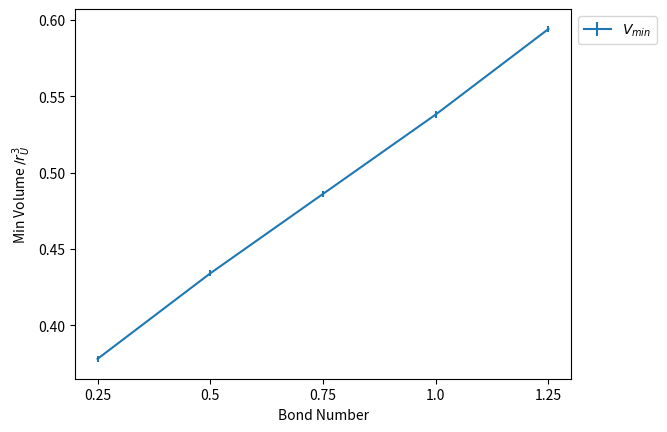

Generate this figure with matplotlib:
import numpy as np
import matplotlib.pyplot as plt

r_U = 0.5
V_0 = r_U**3

#plt.figure(figsize=(3, 4))
density = np.array([1, 2, 3, 4, 5])/4

minvol = np.array([0.047, 0.054, 0.0605, 0.067, 0.074])
minvolerror = np.array([0.0005, 0.0005, 0.0005, 0.0005, 0.0005])/2
minvol += minvolerror

plt.errorbar(density, minvol/V_0, yerr=minvolerror/V_0, xerr=None, label=r'$V_{min}$')


A = np.vstack([density, np.ones(len(density))]).T
b, c = np.linalg.lstsq(A, minvol/V_0, rcond=None)[0]

x = np.linspace(1/4, 5/4, 1000)

#plt.plot(x, b*x + c, label=r"$a\theta_{YL}^2 + b\theta_{YL} + c$")

plt.legend()

plt.ylabel(r"Min Volume $/ r_{U}^3$")
plt.xticks(np.arange(1, 5+1, 1)/4, np.arange(1, 5+1, 1)/4)
plt.xlabel(r"Bond Number")
plt.legend(bbox_to_anchor=(1,1))
plt.savefig("MinVolVsDensity.pdf", bbox_inches='tight', pad_inches=0.0)